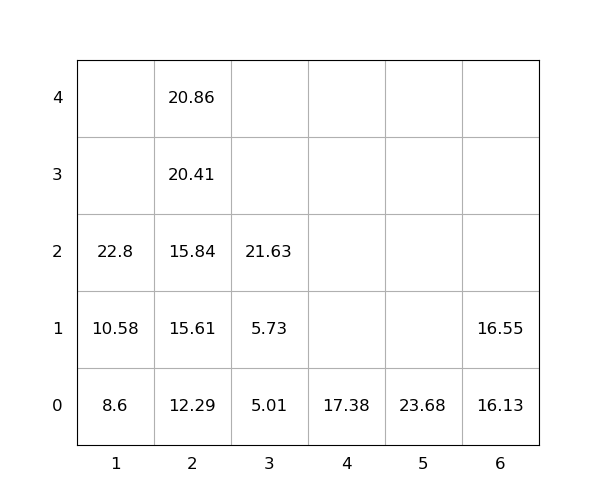

Data behind this chart, as committed beside it:
idx, loc_x, loc_y, loc_z, weight, group, score, seq, reloc, size(ft)
1, 1, 0, 0, 8.6, 0, 8.6, 0, 0, 20
2, 2, 0, 0, 12.29, 0, 12.29, 0, 0, 20
3, 6, 0, 0, 16.13, 0, 16.13, 0, 0, 20
4, 2, 0, 1, 15.61, 0, 15.61, 0, 0, 20
5, 6, 0, 1, 16.55, 0, 16.55, 0, 0, 20
6, 2, 0, 2, 15.84, 0, 15.84, 1, 0, 20
7, 1, 0, 1, 10.58, 0, 10.58, 2, 0, 20
8, 3, 0, 0, 5.01, 0, 5.01, 3, 0, 20
9, 1, 0, 2, 22.8, 0, 22.8, 4, 0, 20
10, 2, 0, 3, 20.41, 0, 20.41, 5, 0, 20
11, 3, 0, 1, 5.73, 0, 5.73, 6, 0, 20
12, 3, 0, 2, 21.63, 0, 21.63, 7, 0, 20
13, 2, 0, 4, 20.86, 0, 20.86, 8, 0, 20
14, 5, 0, 0, 23.68, 0, 23.68, 9, 0, 20
15, 4, 0, 0, 17.38, 0, 17.38, 10, 0, 20
